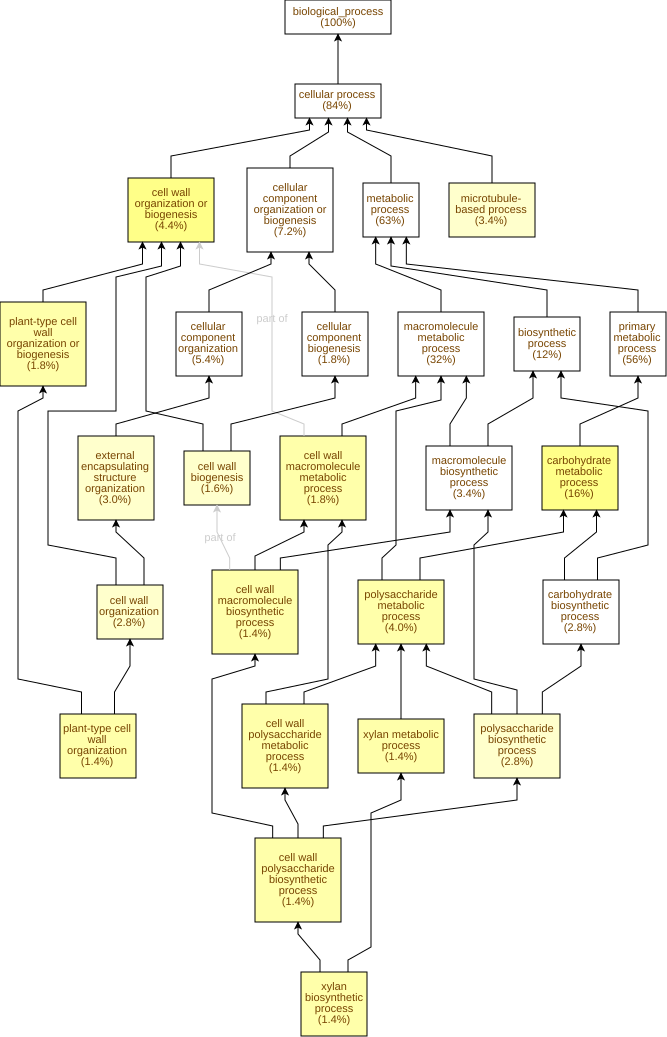

The data file committed next to this chart (first rows):
GO Term	Study #	Study Freq.	Pop. Freq.	p-value	q-value	name	gene products
GO:0005975	79	16%	8.4%	1.83E-8	1.22E-5	carbohydrate metabolic process	Cc11g15300,Cc10g15010,Cc02g31040,Cc07g13…
GO:0071554	22	4.4%	1.3%	2.46E-7	8.15E-5	cell wall organization or biogenesis	Cc04g00690,Cc04g00680,Cc10g14380,Cc02g07…
GO:0070592	7	1.4%	0.13%	7.96E-7	1.76E-4	cell wall polysaccharide biosynthetic pr…	Cc10g04210,Cc10g14380,Cc10g09230,Cc07g06…
GO:0010383	7	1.4%	0.13%	7.96E-7	1.76E-4	cell wall polysaccharide metabolic proce…	Cc10g04210,Cc10g14380,Cc10g09230,Cc07g06…
GO:0045491	7	1.4%	0.13%	7.96E-7	1.76E-4	xylan metabolic process	Cc10g04210,Cc10g14380,Cc10g09230,Cc07g06…
GO:0045492	7	1.4%	0.13%	7.96E-7	1.76E-4	xylan biosynthetic process	Cc10g04210,Cc10g14380,Cc10g09230,Cc07g06…
GO:0044038	7	1.4%	0.13%	7.96E-7	1.76E-4	cell wall macromolecule biosynthetic pro…	Cc10g04210,Cc10g14380,Cc10g09230,Cc07g06…
GO:0071669	9	1.8%	0.24%	9.88E-7	1.76E-4	plant-type cell wall organization or bio…	Cc10g04210,Cc10g14380,Cc02g07670,Cc10g14…
GO:0005976	20	4.0%	1.2%	2.61E-6	1.92E-4	polysaccharide metabolic process	Cc10g15010,Cc10g14380,Cc01g17930,Cc02g11…
GO:0044036	9	1.8%	0.28%	4.07E-6	2.7E-4	cell wall macromolecule metabolic proces…	Cc10g04210,Cc10g14380,Cc10g09230,Cc07g06…
GO:0009664	7	1.4%	0.18%	1.25E-5	7.55E-4	plant-type cell wall organization	Cc02g07670,Cc10g14530,Cc01g15270,Cc07g03…
GO:0000271	14	2.8%	0.79%	2.77E-5	1.53E-3	polysaccharide biosynthetic process	Cc10g15010,Cc10g14380,Cc01g17930,Cc10g09…
GO:0071555	14	2.8%	0.9%	1.25E-4	6.35E-3	cell wall organization	Cc04g00690,Cc04g00680,Cc02g07670,Cc11g08…
GO:0007017	17	3.4%	1.3%	1.84E-4	8.7E-3	microtubule-based process	Cc11g16830,Cc04g03100,Cc04g03220,Cc09g07…
GO:0042546	8	1.6%	0.34%	1.88E-4	8.7E-3	cell wall biogenesis	Cc04g15100,Cc02g20260,Cc10g04210,Cc10g14…
GO:0045229	15	3.0%	1.1%	2.14E-4	8.87E-3	external encapsulating structure organiz…	Cc04g00690,Cc04g00680,Cc02g07670,Cc11g08…
GO:0009698	7	1.4%	0.28%	3.11E-4	0.0121	phenylpropanoid metabolic process	Cc06g01620,Cc02g17410,Cc01g13190,Cc02g06…
GO:0009808	7	1.4%	0.28%	3.11E-4	0.0121	lignin metabolic process	Cc06g01620,Cc02g17410,Cc01g13190,Cc02g06…
GO:0019748	7	1.4%	0.28%	3.11E-4	0.0121	secondary metabolic process	Cc06g01620,Cc02g17410,Cc01g13190,Cc02g06…
GO:0046271	7	1.4%	0.28%	3.11E-4	0.0121	phenylpropanoid catabolic process	Cc06g01620,Cc02g17410,Cc01g13190,Cc02g06…
GO:0046274	7	1.4%	0.28%	3.11E-4	0.0121	lignin catabolic process	Cc06g01620,Cc02g17410,Cc01g13190,Cc02g06…
GO:0044042	13	2.6%	0.95%	7.79E-4	0.0235	glucan metabolic process	Cc10g15010,Cc01g17930,Cc02g11660,Cc07g07…
GO:0016051	14	2.8%	1.1%	1.12E-3	0.0324	carbohydrate biosynthetic process	Cc10g15010,Cc10g14380,Cc01g17930,Cc10g09…
GO:0010087	4	0.8%	0.11%	1.34E-3	0.037	phloem or xylem histogenesis	Cc11g05600,Cc11g16080,Cc04g10900,Cc10g04…
GO:0010088	3	0.6%	0.06%	2.05E-3	0.0543	phloem development	Cc11g05600,Cc11g16080,Cc04g10900
GO:0009834	2	0.4%	0.02%	3.7E-3	0.0945	plant-type secondary cell wall biogenesi…	Cc10g04210,Cc10g14380
GO:0009832	2	0.4%	0.02%	3.7E-3	0.0945	plant-type cell wall biogenesis	Cc10g04210,Cc10g14380
GO:0044085	9	1.8%	0.64%	4.31E-3	0.102	cellular component biogenesis	Cc04g15100,Cc02g20260,Cc10g04210,Cc10g14…
GO:0030243	7	1.4%	0.42%	4.51E-3	0.103	cellulose metabolic process	Cc10g15010,Cc01g17930,Cc08g00920,Cc07g16…
GO:0030244	7	1.4%	0.42%	4.51E-3	0.103	cellulose biosynthetic process	Cc10g15010,Cc01g17930,Cc08g00920,Cc07g16…
GO:0010411	5	1.0%	0.27%	9.12E-3	0.195	xyloglucan metabolic process	Cc02g20260,Cc02g11660,Cc07g07560,Cc11g14…
GO:0009308	6	1.2%	0.38%	9.91E-3	0.205	amine metabolic process	Cc11g15630,Cc10g02380,Cc02g06730,Cc03g03…
GO:0046394	18	3.6%	2.0%	0.0101	0.205	carboxylic acid biosynthetic process	Cc07g11060,Cc03g04570,Cc11g10190,Cc06g01…
GO:0016053	18	3.6%	2.0%	0.0101	0.205	organic acid biosynthetic process	Cc07g11060,Cc03g04570,Cc11g10190,Cc06g01…
GO:0019673	2	0.4%	0.04%	0.0107	0.205	GDP-mannose metabolic process	Cc07g10580,Cc02g37580
GO:0007018	8	1.6%	0.63%	0.0126	0.232	microtubule-based movement	Cc02g17060,Cc04g03220,Cc01g21160,Cc07g10…
GO:0006629	35	7.0%	4.7%	0.0131	0.234	lipid metabolic process	Cc06g22950,Cc06g16590,Cc01g18830,Cc03g04…
GO:0019752	27	5.4%	3.5%	0.0164	0.286	carboxylic acid metabolic process	Cc03g04570,Cc11g10190,Cc09g01490,Cc03g04…
GO:0006082	27	5.4%	3.5%	0.0178	0.303	organic acid metabolic process	Cc03g04570,Cc11g10190,Cc09g01490,Cc03g04…
GO:0043436	27	5.4%	3.5%	0.0178	0.303	oxoacid metabolic process	Cc03g04570,Cc11g10190,Cc09g01490,Cc03g04…
GO:0051274	7	1.4%	0.55%	0.018	0.303	beta-glucan biosynthetic process	Cc10g15010,Cc01g17930,Cc08g00920,Cc07g16…
GO:0051273	7	1.4%	0.55%	0.018	0.303	beta-glucan metabolic process	Cc10g15010,Cc01g17930,Cc08g00920,Cc07g16…
GO:0009073	6	1.2%	0.44%	0.0203	0.313	aromatic amino acid family biosynthetic …	Cc07g03760,Cc07g11060,Cc02g06730,Cc06g05…
GO:0009888	4	0.8%	0.22%	0.021	0.317	tissue development	Cc11g05600,Cc11g16080,Cc04g10900,Cc10g04…
GO:0001932	4	0.8%	0.23%	0.0254	0.374	regulation of protein phosphorylation	Cc01g17060,Cc02g25260,Cc01g19450,Cc07g12…
GO:0045859	4	0.8%	0.23%	0.0254	0.374	regulation of protein kinase activity	Cc01g17060,Cc02g25260,Cc01g19450,Cc07g12…
GO:0043549	4	0.8%	0.24%	0.0302	0.427	regulation of kinase activity	Cc01g17060,Cc02g25260,Cc01g19450,Cc07g12…
GO:0042325	4	0.8%	0.24%	0.0302	0.427	regulation of phosphorylation	Cc01g17060,Cc02g25260,Cc01g19450,Cc07g12…
GO:0006633	8	1.6%	0.74%	0.0307	0.427	fatty acid biosynthetic process	Cc03g04570,Cc11g10190,Cc06g01720,Cc06g16…
GO:0061983	2	0.4%	0.06%	0.0327	0.434	meiosis II cell cycle process	Cc01g17950,Cc08g11770
GO:0007135	2	0.4%	0.06%	0.0327	0.434	meiosis II	Cc01g17950,Cc08g11770
GO:0007142	2	0.4%	0.06%	0.0327	0.434	male meiosis II	Cc01g17950,Cc08g11770
GO:0051174	4	0.8%	0.25%	0.0356	0.446	regulation of phosphorus metabolic proce…	Cc01g17060,Cc02g25260,Cc01g19450,Cc07g12…
GO:0006508	40	8.0%	6.0%	0.037	0.454	proteolysis	Cc10g13470,Cc04g05930,Cc10g15770,Cc02g37…
GO:0071900	3	0.6%	0.16%	0.0407	0.49	regulation of protein serine/threonine k…	Cc01g17060,Cc02g25260,Cc01g19450
GO:0000079	3	0.6%	0.16%	0.0407	0.49	regulation of cyclin-dependent protein s…	Cc01g17060,Cc02g25260,Cc01g19450
GO:0008610	19	3.8%	2.5%	0.0421	0.49	lipid biosynthetic process	Cc03g04570,Cc07g15530,Cc11g10190,Cc09g03…
GO:0072330	8	1.6%	0.79%	0.0427	0.49	monocarboxylic acid biosynthetic process	Cc03g04570,Cc11g10190,Cc06g01720,Cc06g16…
GO:0009250	7	1.4%	0.66%	0.0442	0.497	glucan biosynthetic process	Cc10g15010,Cc01g17930,Cc08g00920,Cc07g16…
GO:0006085	2	0.4%	0.07%	0.0472	0.521	acetyl-CoA biosynthetic process	Cc11g17430,Cc05g10200
... 603 more rows
